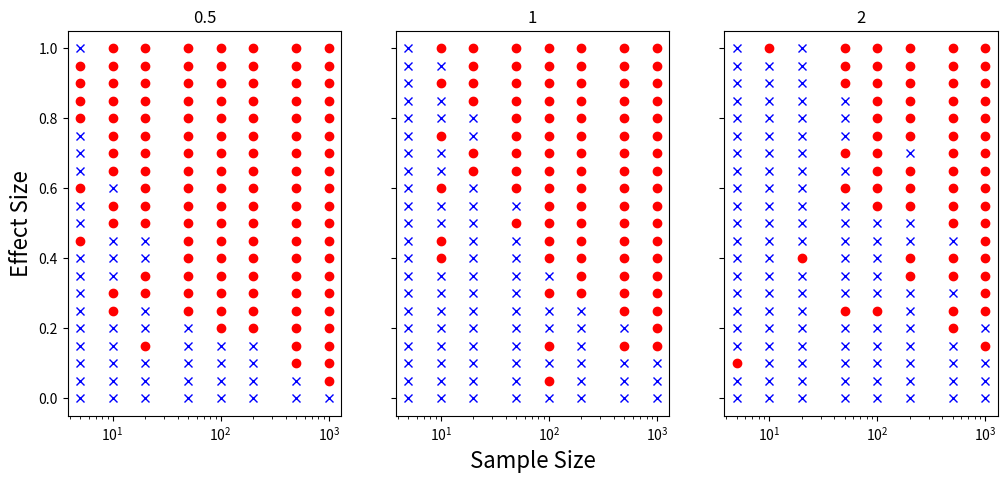

This figure's Python source:
## Imports
import random
import numpy as np
import matplotlib.pyplot as plt
%matplotlib inline
from scipy import stats
import pandas as pd

# Add comments next to each code chunk to describe the data analysis steps

sample_data     = []
es_sd_ss_pvalue = []

for effect_size in np.arange(0.0, 1.05, 0.05):
    for stddev in [0.5, 1, 2]:
        for sample_size in [5, 10, 20, 50, 100, 200, 500, 1000]:
            group1 = np.random.normal(size = sample_size, loc = 0, scale = stddev)
            group2 = np.random.normal(size = sample_size, loc = effect_size, scale = stddev)

            sample_data.append([[effect_size, stddev, sample_size], group1, group2])

            ttest_out = abs(stats.ttest_ind(group1, group2)[1])
            es_sd_ss_pvalue.append([effect_size, stddev, sample_size, ttest_out])

es_sd_ss_pvalue = pd.DataFrame.from_records(es_sd_ss_pvalue, columns = ["effect_size", "std_deviation", "sample_size", "pvalue"])
es_sd_ss_pvalue

# Add comments next to each code chunk to describe the data analysis steps

es_sd_ss_pvalue["below_threshold"] = es_sd_ss_pvalue["pvalue"] <= 0.05
es_sd_ss_pvalue

# No need to add comments to this chunk that's just making the plot.
# However, it is useful to go through it to make sure you understand what is being plotted in the figure.

fig, axarr = plt.subplots(nrows = 1, ncols = 3, figsize = (12,5), sharey = True)
cols = [0.5, 1, 2]
for j in range(3):
    subset = es_sd_ss_pvalue[es_sd_ss_pvalue["std_deviation"] == cols[j]]
    
    axarr[j].set_title(cols[j], fontsize = 12)
    axarr[j].set_xscale("log")
    
    below_threshold = subset[subset["below_threshold"] == True]
    above_threshold = subset[subset["below_threshold"] == False]
    
    axarr[j].plot(below_threshold["sample_size"], below_threshold["effect_size"], "ro")
    axarr[j].plot(above_threshold["sample_size"], above_threshold["effect_size"], "bx")
    
axarr[1].set_xlabel("Sample Size", fontsize = 16)
axarr[0].set_ylabel("Effect Size", fontsize = 16)

plt.savefig("effectsize_variance_samplesize_pvalue.pdf")